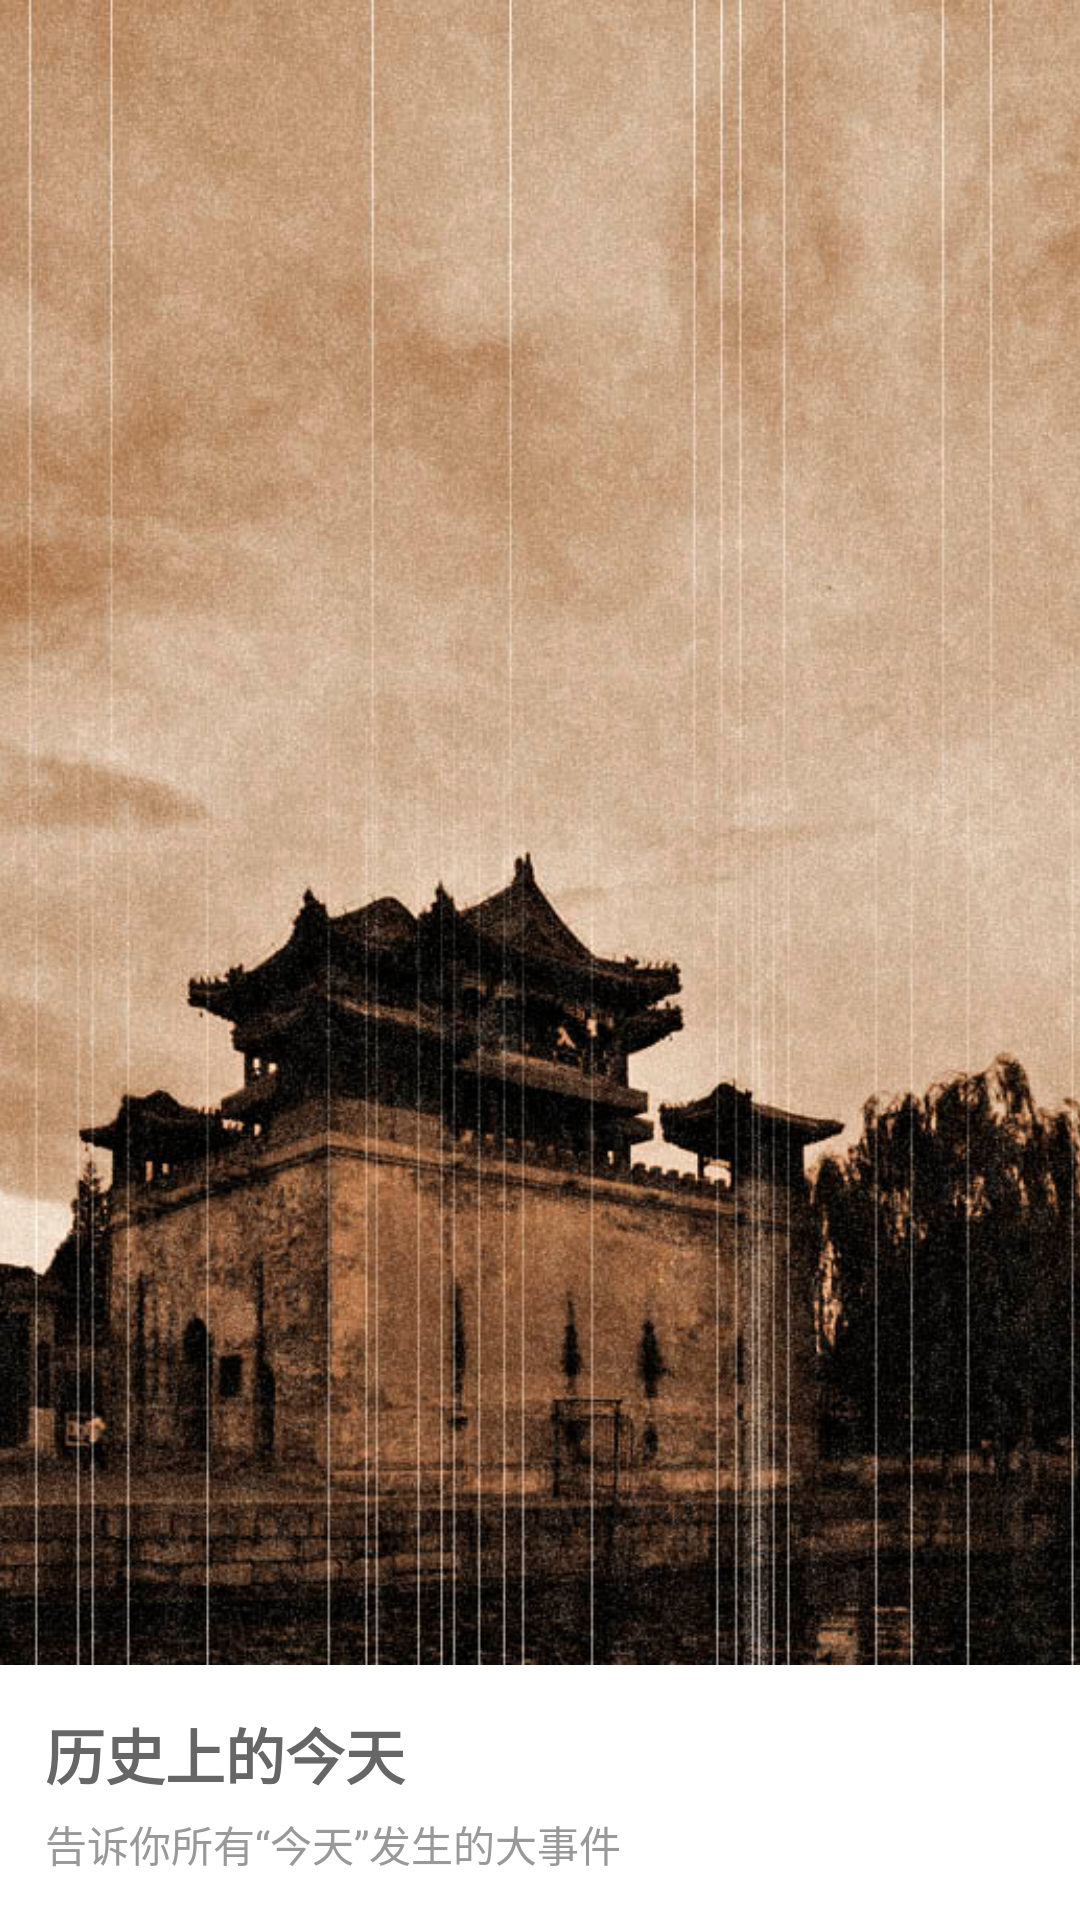

The Android layout XML behind this screen, and the referenced resources:
<!-- AndroidManifest.xml: activity theme FullscreenTheme -->
<!-- res/layout/activity_welcome.xml -->
<RelativeLayout xmlns:android="http://schemas.android.com/apk/res/android"
    xmlns:tools="http://schemas.android.com/tools"
    android:layout_width="match_parent"
    android:layout_height="match_parent"
    android:background="#0099cc"
    tools:context="ysheng.todayandhistory.Activity.WelcomeActivity">

    
    <ImageView
        android:id="@+id/fullscreen_content"
        android:layout_width="match_parent"
        android:layout_height="match_parent"
        android:gravity="center"
        android:background="@color/colorPrimary"
        android:layout_above="@+id/fullscreen_content_controls"
        android:src="@mipmap/welcome"
        android:scaleType="centerCrop"
        android:keepScreenOn="true" />

    


        <LinearLayout
            android:id="@+id/fullscreen_content_controls"
            style="?metaButtonBarStyle"
            android:layout_width="match_parent"
            android:layout_height="wrap_content"
            android:layout_gravity="bottom|center_horizontal"
            android:background="@color/white"
            android:orientation="vertical"
            android:layout_alignParentBottom="true"
            android:padding="15dp"
            tools:ignore="UselessParent">

            <TextView
                android:id="@+id/dummy_button"
                android:layout_width="match_parent"
                android:layout_height="wrap_content"
                android:textColor="#666666"
                android:textSize="20sp"
                android:textStyle="bold"
                android:text="历史上的今天" />
                <TextView
                    android:layout_width="match_parent"
                    android:layout_height="wrap_content"
                    android:textColor="#999999"
                    android:textSize="14sp"
                    android:layout_marginTop="5dp"
                    android:textStyle=""
                    android:text="告诉你所有“今天”发生的大事件"/>
        </LinearLayout>

</RelativeLayout>
<!-- resources referenced by this layout -->
<resources>
  <color name="colorPrimary">#7D4E2F</color>
  <color name="white">#ffffff</color>
  <!-- mipmap welcome: png bitmap (mipmap-xxhdpi, 855831 bytes) -->
  <style name="FullscreenTheme" parent="AppTheme">
          <item name="android:actionBarStyle">@style/FullscreenActionBarStyle</item>
          <item name="android:windowActionBarOverlay">true</item>
          <item name="android:windowBackground">@null</item>
          <item name="metaButtonBarStyle">?android:attr/buttonBarStyle</item>
          <item name="metaButtonBarButtonStyle">?android:attr/buttonBarButtonStyle</item>
      </style>
  <style name="AppTheme" parent="Theme.AppCompat.Light.DarkActionBar">
          
          <item name="colorPrimary">@color/colorPrimary</item>
          <item name="colorPrimaryDark">@color/colorPrimaryDark</item>
          <item name="colorAccent">@color/colorAccent</item>
      </style>
  <style name="FullscreenActionBarStyle" parent="Widget.AppCompat.ActionBar">
          <item name="android:background">@color/black_overlay</item>
      </style>
  <color name="colorPrimaryDark">#361C10</color>
  <color name="colorAccent">#7D4E2F</color>
  <color name="black_overlay">#66000000</color>
</resources>
